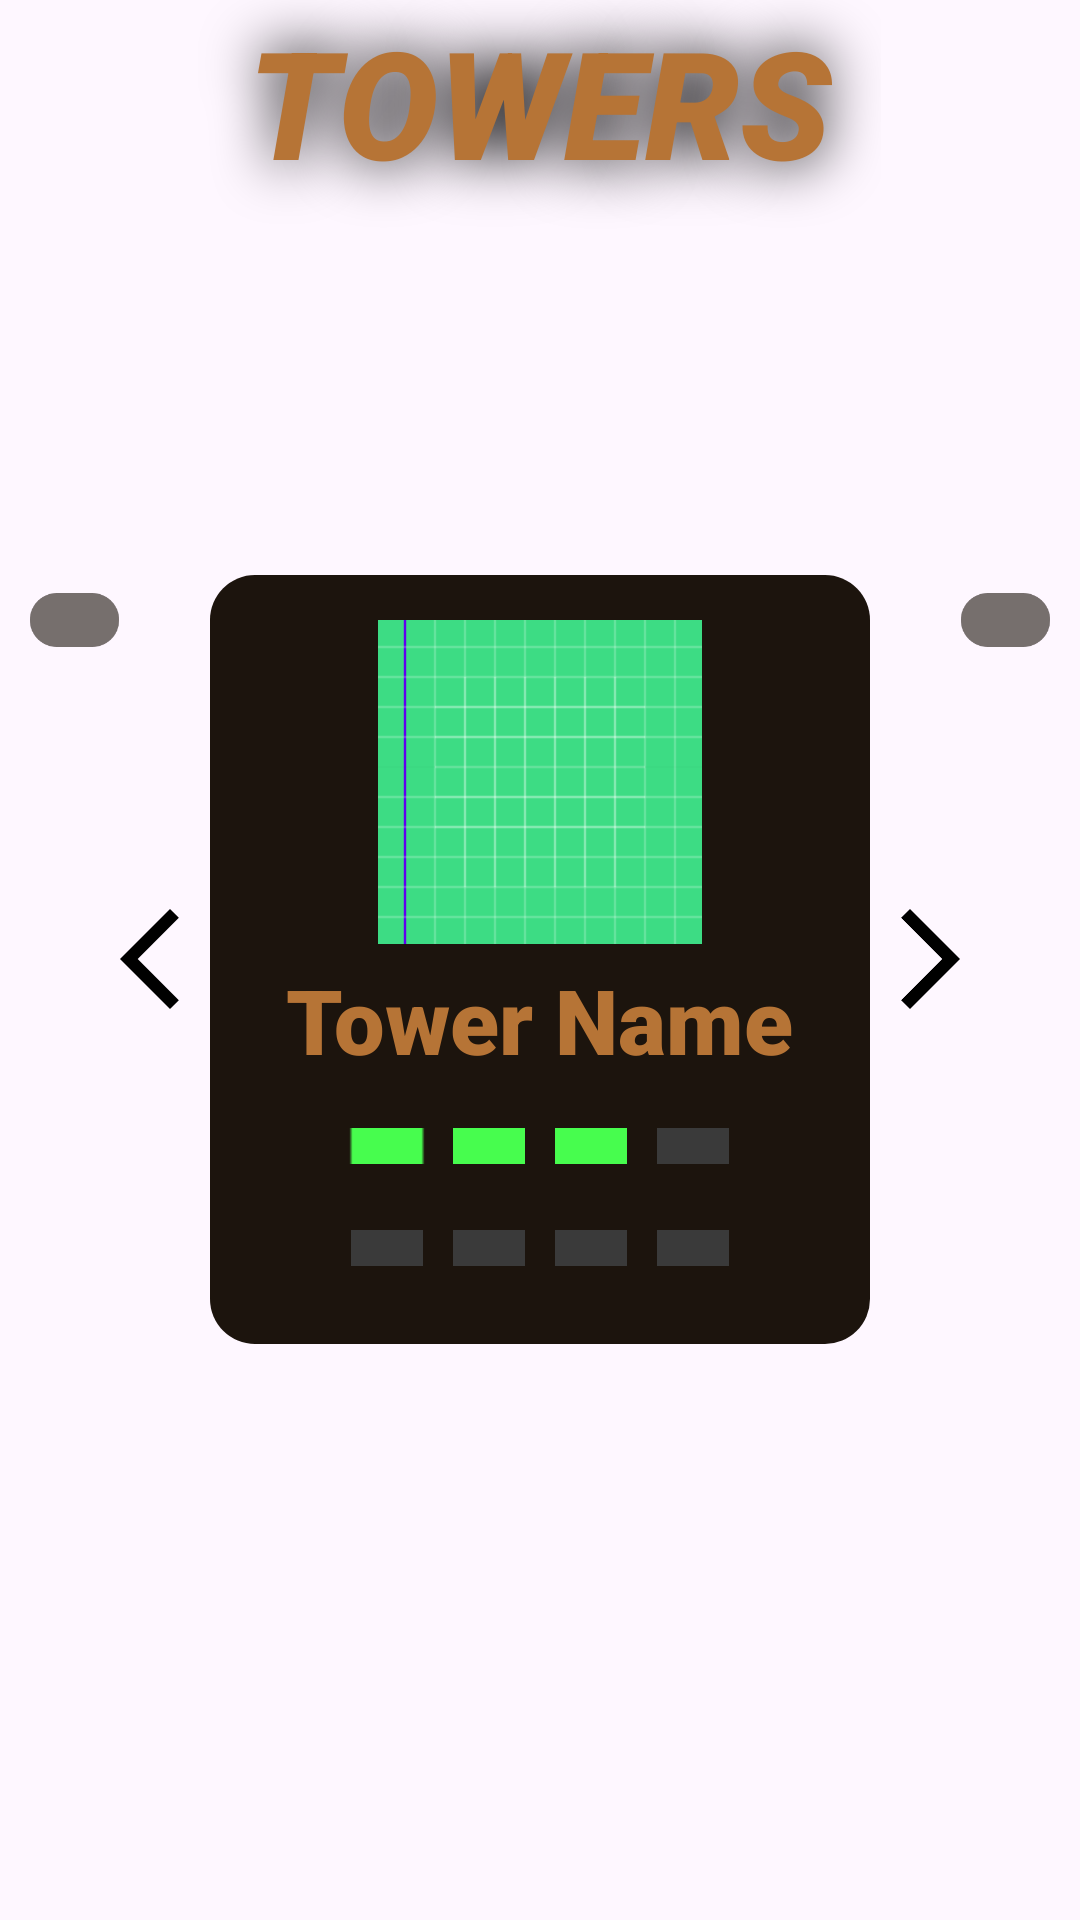

Here is an Android app screen rendered from its layout file. Give the layout XML and the strings, colors and styles it references.
<!-- AndroidManifest.xml: application theme Theme.Project3 -->
<!-- res/layout/fragment_tower.xml -->
<?xml version="1.0" encoding="utf-8"?>
<RelativeLayout xmlns:android="http://schemas.android.com/apk/res/android"
    xmlns:tools="http://schemas.android.com/tools"
    android:layout_width="match_parent"
    android:layout_height="match_parent"
    tools:context=".menus.TowerFragment">

    <TextView
        android:id="@+id/title"
        style="@style/mainText"
        android:layout_centerHorizontal="true"
        android:layout_marginTop="-20dp"
        android:text="towers" />

    <LinearLayout
        android:id="@+id/towerCard_prev"
        android:layout_width="220dp"
        android:layout_height="wrap_content"
        android:layout_alignTop="@+id/lv"
        android:layout_marginEnd="-20dp"
        android:layout_toStartOf="@+id/lv"
        android:alpha="0.6"
        android:background="@drawable/rounded_corners"
        android:gravity="center_horizontal"
        android:orientation="vertical"
        android:paddingVertical="15dp"
        android:scaleX="0.6"
        android:scaleY="0.6" />

    <LinearLayout
        android:id="@+id/lv"
        android:layout_width="wrap_content"
        android:layout_height="wrap_content"
        android:layout_centerInParent="true"
        android:gravity="center"
        android:orientation="horizontal">

        <ImageButton
            android:id="@+id/btnPrevTower"
            android:layout_width="wrap_content"
            android:layout_height="wrap_content"
            android:background="@color/transparent"
            android:src="@drawable/ic_left_arrow" />

        <LinearLayout
            android:id="@+id/towerCard_curr"
            android:layout_width="220dp"
            android:layout_height="wrap_content"
            android:background="@drawable/rounded_corners"
            android:gravity="center"
            android:orientation="vertical"
            android:paddingVertical="15dp">

            <ImageView
                android:layout_width="wrap_content"
                android:layout_height="wrap_content"
                android:layout_marginBottom="5dp"
                android:src="@drawable/ic_launcher_background" />

            <TextView
                android:layout_width="wrap_content"
                android:layout_height="wrap_content"
                android:layout_marginBottom="5dp"
                android:text="Tower Name"
                android:textColor="@color/on_container_text_color"
                android:textSize="30sp" />

            <LinearLayout
                android:layout_width="wrap_content"
                android:layout_height="wrap_content"
                android:orientation="horizontal">

                <ImageView
                    android:layout_width="wrap_content"
                    android:layout_height="wrap_content"
                    android:layout_margin="5dp"
                    android:scaleX="2"
                    android:src="@drawable/ic_square_green" />

                <ImageView
                    android:layout_width="wrap_content"
                    android:layout_height="wrap_content"
                    android:layout_margin="5dp"
                    android:scaleX="2"
                    android:src="@drawable/ic_square_green" />

                <ImageView
                    android:layout_width="wrap_content"
                    android:layout_height="wrap_content"
                    android:layout_margin="5dp"
                    android:scaleX="2"
                    android:src="@drawable/ic_square_green" />

                <ImageView
                    android:layout_width="wrap_content"
                    android:layout_height="wrap_content"
                    android:layout_margin="5dp"
                    android:scaleX="2"
                    android:src="@drawable/ic_square_gray" />

            </LinearLayout>

            <LinearLayout
                android:layout_width="wrap_content"
                android:layout_height="wrap_content"
                android:orientation="horizontal">

                <ImageView
                    android:layout_width="wrap_content"
                    android:layout_height="wrap_content"
                    android:layout_margin="5dp"
                    android:scaleX="2"
                    android:src="@drawable/ic_square_gray" />

                <ImageView
                    android:layout_width="wrap_content"
                    android:layout_height="wrap_content"
                    android:layout_margin="5dp"
                    android:scaleX="2"
                    android:src="@drawable/ic_square_gray" />

                <ImageView
                    android:layout_width="wrap_content"
                    android:layout_height="wrap_content"
                    android:layout_margin="5dp"
                    android:scaleX="2"
                    android:src="@drawable/ic_square_gray" />

                <ImageView
                    android:layout_width="wrap_content"
                    android:layout_height="wrap_content"
                    android:layout_margin="5dp"
                    android:scaleX="2"
                    android:src="@drawable/ic_square_gray" />

            </LinearLayout>

        </LinearLayout>

        <ImageButton
            android:id="@+id/btnNextTower"
            android:layout_width="wrap_content"
            android:layout_height="wrap_content"
            android:background="@color/transparent"
            android:src="@drawable/ic_right_arrow" />

    </LinearLayout>

    <LinearLayout
        android:id="@+id/towerCard_next"
        android:layout_width="220dp"
        android:layout_height="wrap_content"
        android:layout_alignTop="@+id/lv"
        android:layout_marginStart="-20dp"
        android:layout_toEndOf="@+id/lv"
        android:alpha="0.6"
        android:background="@drawable/rounded_corners"
        android:gravity="center_horizontal"
        android:orientation="vertical"
        android:paddingVertical="15dp"
        android:scaleX="0.6"
        android:scaleY="0.6" />

</RelativeLayout>
<!-- resources referenced by this layout -->
<resources>
  <color name="on_container_text_color">#B67436</color>
  <color name="transparent">#00FFFFFF</color>
  <!-- drawable ic_launcher_background: vector/xml drawable (drawable, 5547 chars, omitted) -->
  <!-- drawable ic_left_arrow (drawable) -->
  <vector xmlns:android="http://schemas.android.com/apk/res/android"
      android:width="40dp"
      android:height="40dp"
      android:viewportWidth="24"
      android:viewportHeight="24"
      android:tint="@color/black">
    <path
        android:fillColor="@android:color/white"
        android:pathData="M17.77,3.77l-1.77,-1.77l-10,10l10,10l1.77,-1.77l-8.23,-8.23z"/>
  </vector>
  <!-- drawable ic_right_arrow (drawable) -->
  <vector xmlns:android="http://schemas.android.com/apk/res/android"
      android:width="40dp"
      android:height="40dp"
      android:viewportWidth="24"
      android:viewportHeight="24"
      android:tint="@color/black"
      android:autoMirrored="true">
    <path
        android:fillColor="@android:color/white"
        android:pathData="M6.23,20.23l1.77,1.77l10,-10l-10,-10l-1.77,1.77l8.23,8.23z"/>
  </vector>
  <!-- drawable ic_square_gray (drawable) -->
  <vector xmlns:android="http://schemas.android.com/apk/res/android"
      android:width="24dp"
      android:height="24dp"
      android:viewportWidth="24"
      android:viewportHeight="24"
      android:tint="@color/gray">
    <path
        android:fillColor="@android:color/white"
        android:pathData="M6,6h12v12H6z"/>
  </vector>
  <!-- drawable ic_square_green (drawable) -->
  <vector xmlns:android="http://schemas.android.com/apk/res/android"
      android:width="24dp"
      android:height="24dp"
      android:viewportWidth="24"
      android:viewportHeight="24"
      android:tint="@color/green">
    <path
        android:fillColor="@android:color/white"
        android:pathData="M6,6h12v12H6z"/>
  </vector>
  <!-- drawable rounded_corners (drawable) -->
  <?xml version="1.0" encoding="utf-8"?>
  <shape xmlns:android="http://schemas.android.com/apk/res/android">
      <corners
          android:radius="15dp" />
      <solid
          android:color="@color/container" />
  </shape>
  <style name="mainText">
          <item name="android:layout_width">wrap_content</item>
          <item name="android:layout_height">wrap_content</item>
          <item name="android:textColor">@color/header_text_color</item>
          <item name="android:textAllCaps">true</item>
          <item name="android:textSize">50sp</item>
          <item name="android:textStyle">italic</item>
          <item name="android:shadowColor">@color/black</item>
          <item name="android:shadowRadius">50</item>
          <item name="android:padding">20dp</item>
      </style>
  <style name="Theme.Project3" parent="Theme.Material3.Light">
          <item name="windowNoTitle">true</item>
          <item name="android:windowFullscreen">true</item>
          <item name="fontFamily">sans-serif-black</item>
      </style>
  <color name="black">#000000</color>
  <color name="gray">#3A3A3A</color>
  <color name="green">#47FD4E</color>
  <color name="container">#1C140D</color>
  <color name="header_text_color">#B67436</color>
</resources>
